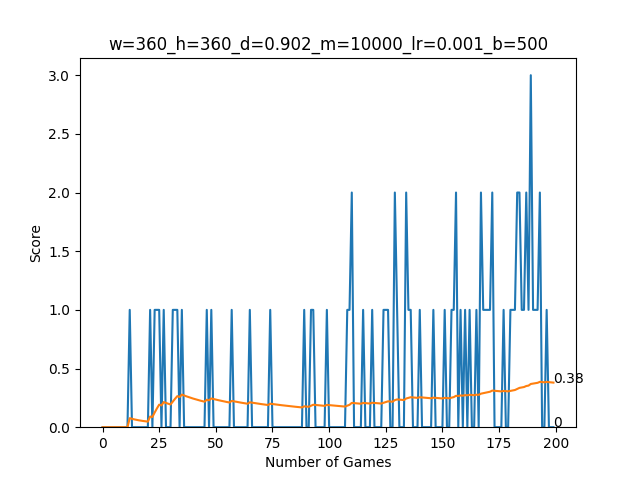

Source data for this figure (header and first rows):
0, 0, 0, 0, 0, 0, 0, 0, 0, 0, 0, 0, 1, 0, 0, 0, 0, 0, 0, 0, 0, 1, 0, 1
0.0, 0.0, 0.0, 0.0, 0.0, 0.0, 0.0, 0.0, 0.0, 0.0, 0.0, 0.0, 0.07692, 0.07143, 0.06667, 0.0625, 0.05882, 0.05556, 0.05263, 0.05, 0.04762, 0.09091, 0.08696, 0.125
